Photos from the image-classification dataset "patient_split" in the GitHub repository bhavyajain123/multimodal-healthcare. Its 4 classes are: DCM, HCM, MINF, NOR.

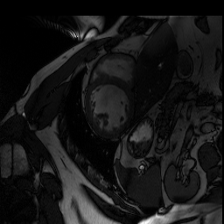
Label: DCM

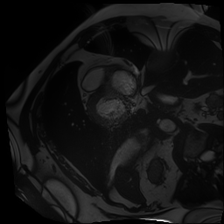
Label: HCM

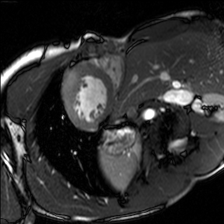
Label: HCM

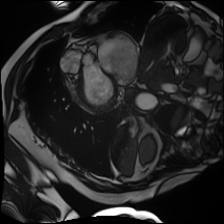
Label: DCM

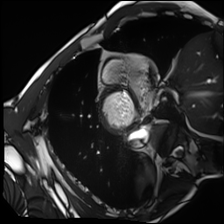
Label: NOR

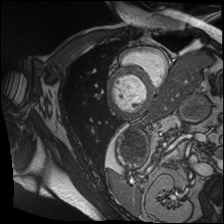
Label: MINF
